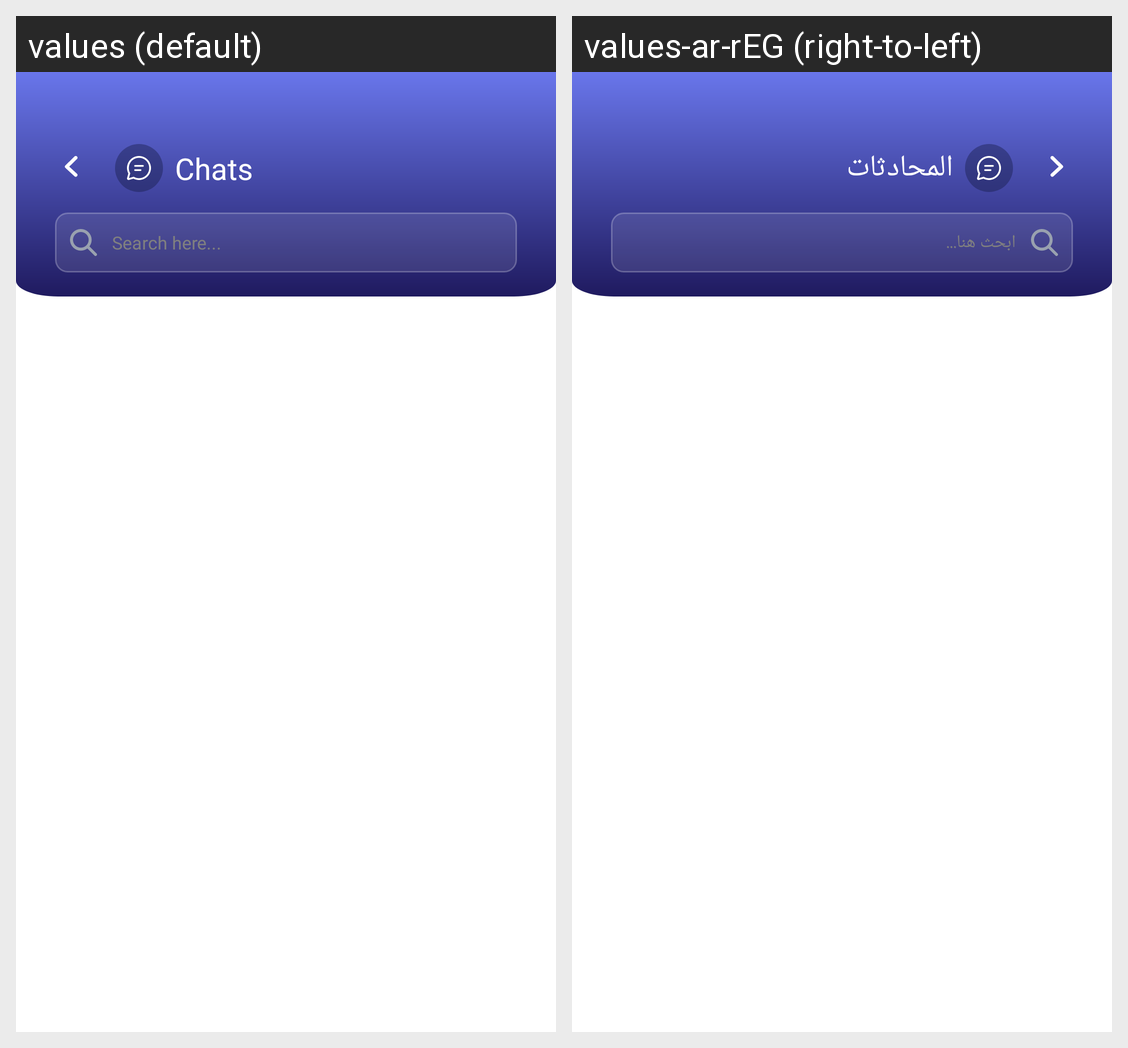

The Android screen above is rendered under two locales of the same app. Produce the string resources it draws, with the default and per-locale values.
Android screen res/layout/fragment_chat_list.xml rendered under 2 locales, left to right: values (default), values-ar-rEG (right-to-left). Device: Nexus 5 (rendered at 1080×1920; each locale shown at half size, 540×960, under a caption strip naming it); theme Theme.Seen.
Strings drawn on this screen, with the default value and each locale's value (text and hints the layout hard-codes, and strings that could not be matched under every locale, appear in the picture but are not listed):

chats
  values: Chats
  values-ar-rEG: المحادثات

search_hint
  values: Search here...
  values-ar-rEG: ابحث هنا...
